The GitHub repository ananyadas268/Multi-Modal-System-for-Parkinson-s-Detection-Handwriting-Voice-Analysis- contains a labelled image folder "spiral" with 2 categories: healthy, parkinson. Examples follow, each with its label.

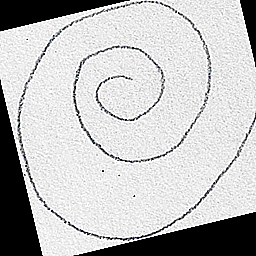
Label: healthy

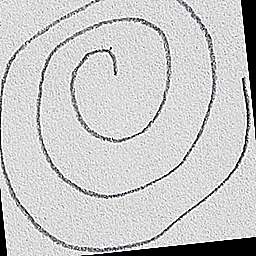
Label: healthy

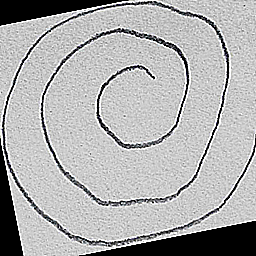
Label: healthy

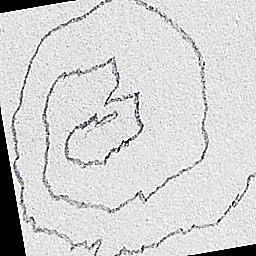
Label: parkinson

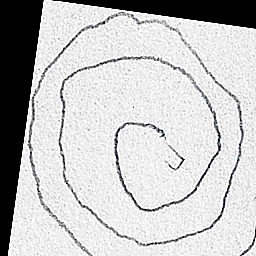
Label: parkinson

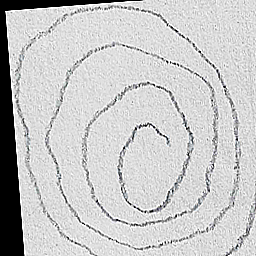
Label: parkinson
